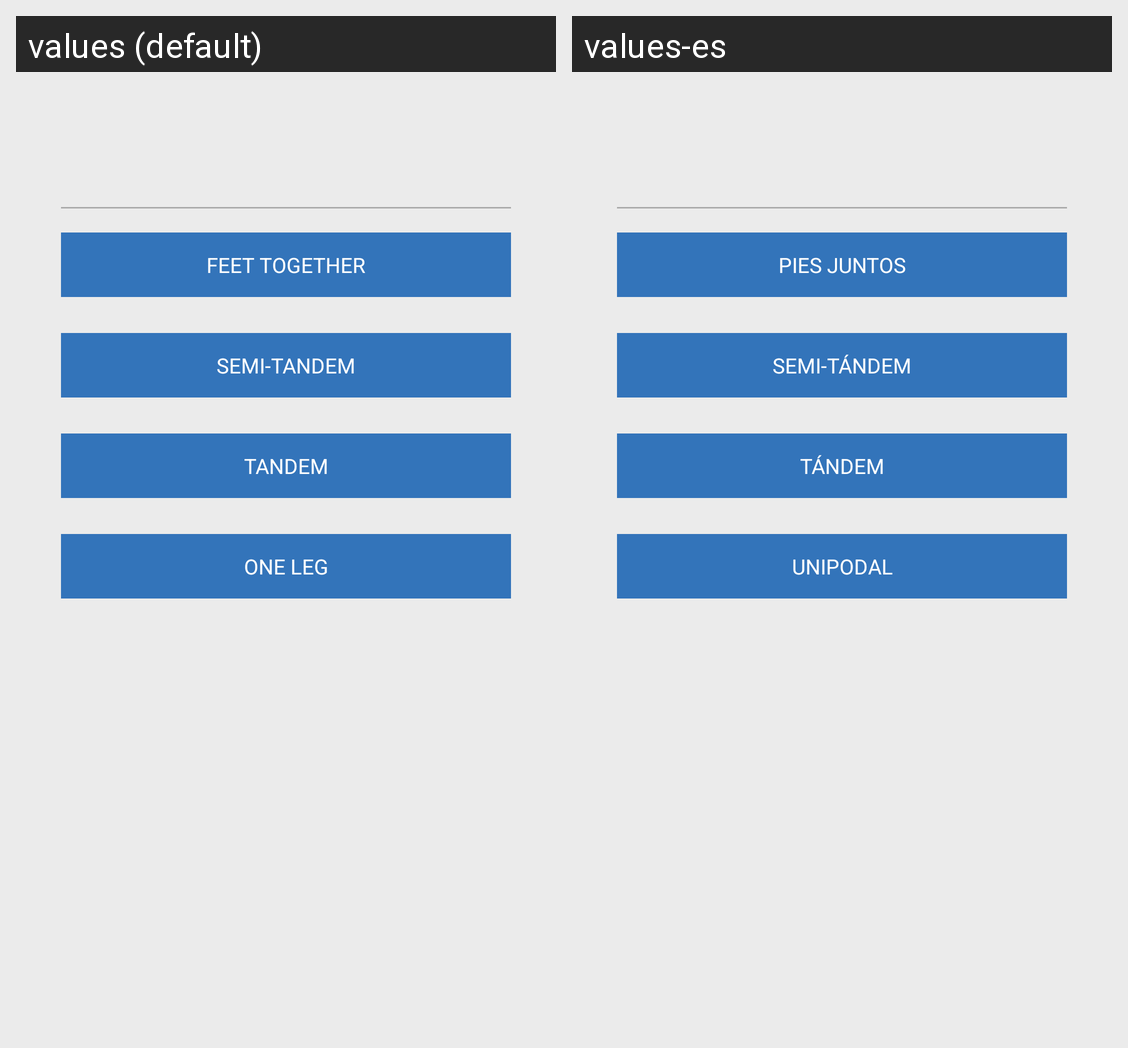

For this localized Android screen grid, give each drawn string resource with its value in every locale shown.
Android screen res/layout/balance_test_options.xml rendered under 2 locales, left to right: values (default), values-es. Device: Nexus 5 (rendered at 1080×1920; each locale shown at half size, 540×960, under a caption strip naming it); theme AppTheme.
Strings drawn on this screen, with the default value and each locale's value (text and hints the layout hard-codes, and strings that could not be matched under every locale, appear in the picture but are not listed):

button_feet_together
  values: Feet together
  values-es: Pies juntos

button_semi_tandem_test
  values: Semi-tandem
  values-es: Semi-tándem

button_tandem_test
  values: Tandem
  values-es: Tándem

button_one_leg_test
  values: One leg
  values-es: Unipodal
